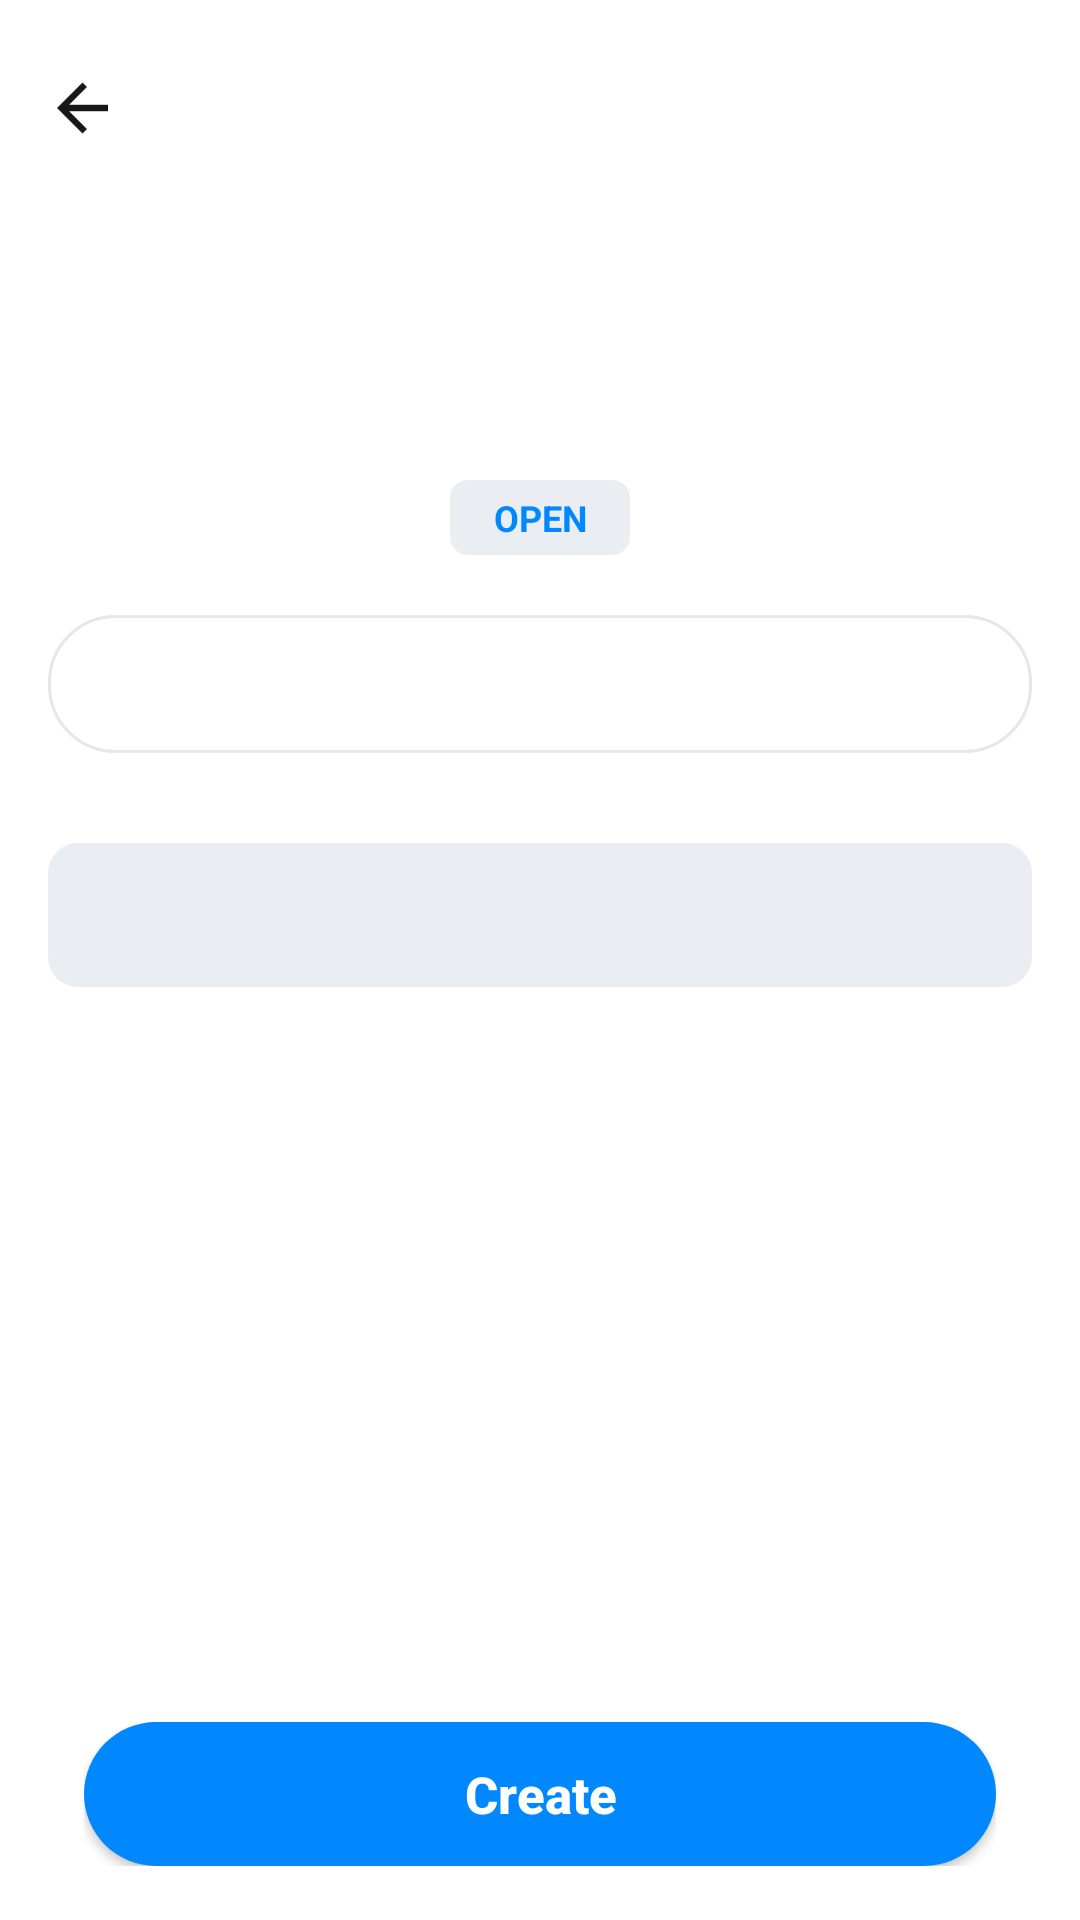

Android layout source for this screen:
<!-- AndroidManifest.xml: application theme Theme.DONGZHOU -->
<!-- res/layout/activity_app_create.xml -->
<?xml version="1.0" encoding="utf-8"?>
<androidx.constraintlayout.widget.ConstraintLayout xmlns:android="http://schemas.android.com/apk/res/android"
    xmlns:app="http://schemas.android.com/apk/res-auto"
    xmlns:tools="http://schemas.android.com/tools"
    android:id="@+id/main"
    android:layout_width="match_parent"
    android:layout_height="match_parent"
    android:background="@color/bg_white"
    tools:context=".Activities.CreateActivities.AppCreateActivity">

    <LinearLayout
        android:id="@+id/layoutNavBar"
        android:layout_width="0dp"
        android:layout_height="48dp"
        android:layout_marginStart="16dp"
        android:layout_marginTop="12dp"
        android:layout_marginEnd="16dp"
        android:gravity="center_vertical"
        android:orientation="horizontal"
        app:layout_constraintEnd_toEndOf="parent"
        app:layout_constraintStart_toStartOf="parent"
        app:layout_constraintTop_toTopOf="parent">

        <androidx.appcompat.widget.AppCompatImageView
            android:id="@+id/btnBack"
            android:layout_width="24dp"
            android:layout_height="24dp"
            android:gravity="center"
            app:srcCompat="@mipmap/ic_results_page_return" />

        <TextView
            android:id="@+id/tvTitle"
            android:layout_width="0dp"
            android:layout_height="wrap_content"
            android:layout_marginStart="16dp"
            android:layout_weight="1"
            android:textColor="@color/black_text"
            android:textSize="18sp"
            android:textStyle="bold"
            tools:text="YouTube" />

    </LinearLayout>

    <ScrollView
        android:id="@+id/scrollContent"
        android:layout_width="0dp"
        android:layout_height="0dp"
        android:clipToPadding="false"
        android:fillViewport="true"
        android:paddingBottom="18dp"
        app:layout_constraintBottom_toTopOf="@id/layoutCreateButton"
        app:layout_constraintEnd_toEndOf="parent"
        app:layout_constraintStart_toStartOf="parent"
        app:layout_constraintTop_toBottomOf="@id/layoutNavBar">

        <LinearLayout
            android:id="@+id/layoutContent"
            android:layout_width="match_parent"
            android:layout_height="wrap_content"
            android:orientation="vertical"
            android:paddingStart="16dp"
            android:paddingTop="24dp"
            android:paddingEnd="16dp">

            <androidx.appcompat.widget.AppCompatImageView
                android:id="@+id/ivAppIcon"
                android:layout_width="76dp"
                android:layout_height="76dp"
                android:layout_gravity="center_horizontal"
                android:background="@drawable/bg_image_placeholder"
                tools:srcCompat="@mipmap/ic_youtobe" />

            <TextView
                android:id="@+id/tvOpenTag"
                android:layout_width="60dp"
                android:layout_height="25dp"
                android:layout_gravity="center_horizontal"
                android:background="@drawable/bg_open_tag"
                android:gravity="center"
                android:text="@string/ca_open"
                android:textColor="@color/blue_text"
                android:textSize="12sp"
                android:textStyle="bold" />

            <LinearLayout
                android:id="@+id/layoutTabs"
                android:layout_width="match_parent"
                android:layout_height="46dp"
                android:layout_marginTop="20dp"
                android:background="@drawable/bg_tab_container"
                android:orientation="horizontal" />

            <LinearLayout
                android:id="@+id/layoutAppInput"
                android:layout_width="match_parent"
                android:layout_height="48dp"
                android:layout_marginTop="30dp"
                android:background="@drawable/bg_input"
                android:gravity="center_vertical"
                android:orientation="horizontal"
                android:paddingStart="18dp"
                android:paddingEnd="14dp">

                <TextView
                    android:id="@+id/tvCountryCode"
                    android:layout_width="108dp"
                    android:layout_height="match_parent"
                    android:gravity="center"
                    android:text="+1"
                    android:textColor="@color/blue_text"
                    android:textSize="16sp"
                    android:textStyle="bold"
                    android:visibility="gone" />

                <View
                    android:id="@+id/viewCountryDivider"
                    android:layout_width="1dp"
                    android:layout_height="22dp"
                    android:layout_marginStart="12dp"
                    android:layout_marginEnd="12dp"
                    android:background="@color/gray_text"
                    android:visibility="gone" />

                <EditText
                    android:id="@+id/etAppInput"
                    android:layout_width="0dp"
                    android:layout_height="match_parent"
                    android:layout_weight="1"
                    android:background="@android:color/transparent"
                    android:inputType="text"
                    android:singleLine="true"
                    android:textColor="@color/black_text"
                    android:textColorHint="@color/gray_text"
                    android:textSize="14sp" />

            </LinearLayout>

            <TextView
                android:id="@+id/tvAppDescription"
                android:layout_width="match_parent"
                android:layout_height="wrap_content"
                android:layout_marginStart="30dp"
                android:layout_marginTop="30dp"
                android:layout_marginEnd="30dp"
                android:lineSpacingExtra="2dp"
                android:textColor="@color/gray_text"
                android:textSize="12sp"
                android:visibility="gone"
                tools:text="Others can contact you directly on Viber by scanning the QR code you create" />

            <LinearLayout
                android:id="@+id/layoutQuickText"
                android:layout_width="wrap_content"
                android:layout_height="wrap_content"
                android:layout_marginTop="10dp"
                android:orientation="horizontal"
                android:visibility="gone">

                <TextView
                    android:id="@+id/tvPrefixWww"
                    android:layout_width="96dp"
                    android:layout_height="34dp"
                    android:background="@drawable/bg_input"
                    android:gravity="center"
                    android:text="www."
                    android:textColor="@color/black_text"
                    android:textSize="16sp"
                    android:textStyle="bold" />

                <TextView
                    android:id="@+id/tvSuffixCom"
                    android:layout_width="96dp"
                    android:layout_height="34dp"
                    android:layout_marginStart="10dp"
                    android:background="@drawable/bg_input"
                    android:gravity="center"
                    android:text=".com"
                    android:textColor="@color/black_text"
                    android:textSize="16sp"
                    android:textStyle="bold" />

            </LinearLayout>

        </LinearLayout>

    </ScrollView>

    <FrameLayout
        android:id="@+id/layoutCreateButton"
        android:layout_width="0dp"
        android:layout_height="wrap_content"
        android:paddingStart="28dp"
        android:paddingEnd="28dp"
        android:paddingBottom="18dp"
        app:layout_constraintBottom_toBottomOf="parent"
        app:layout_constraintEnd_toEndOf="parent"
        app:layout_constraintStart_toStartOf="parent">

        <androidx.appcompat.widget.AppCompatButton
            android:id="@+id/btnCreate"
            android:layout_width="match_parent"
            android:layout_height="48dp"
            android:background="@drawable/bg_button_create"
            android:text="@string/ca_create"
            android:textAllCaps="false"
            android:textColor="@color/white"
            android:textSize="17sp"
            android:textStyle="bold" />

    </FrameLayout>

</androidx.constraintlayout.widget.ConstraintLayout>
<!-- resources referenced by this layout -->
<resources>
  <color name="bg_white">#FFFFFF</color>
  <color name="black_text">#171718</color>
  <color name="blue_text">#0188FE</color>
  <color name="gray_text">#7F88A1</color>
  <color name="white">#FFFFFFFF</color>
  <!-- drawable bg_button_create (drawable) -->
  <?xml version="1.0" encoding="utf-8"?>
  <selector xmlns:android="http://schemas.android.com/apk/res/android">
      <item android:state_enabled="false" android:drawable="@drawable/bg_button_unable" />
      <item android:drawable="@drawable/bg_button_enable" />
  </selector>
  <!-- drawable bg_image_placeholder (drawable) -->
  <?xml version="1.0" encoding="utf-8"?>
  <shape xmlns:android="http://schemas.android.com/apk/res/android">
      <solid android:color="@color/bg_white" />
      <corners android:radius="24dp" />
  </shape>
  <!-- drawable bg_input (drawable) -->
  <?xml version="1.0" encoding="utf-8"?>
  <shape xmlns:android="http://schemas.android.com/apk/res/android">
      <solid android:color="@color/app_input_background" />
      <corners android:radius="10dp" />
  </shape>
  <!-- drawable bg_open_tag (drawable) -->
  <?xml version="1.0" encoding="utf-8"?>
  <shape xmlns:android="http://schemas.android.com/apk/res/android">
      <solid android:color="@color/app_input_background" />
      <corners android:radius="6dp" />
  </shape>
  <!-- drawable bg_tab_container (drawable) -->
  <?xml version="1.0" encoding="utf-8"?>
  <shape xmlns:android="http://schemas.android.com/apk/res/android">
      <solid android:color="@color/app_surface" />
      <stroke
          android:width="1dp"
          android:color="@color/app_border" />
      <corners android:radius="22dp" />
  </shape>
  <!-- mipmap ic_results_page_return: png bitmap (mipmap-hdpi, 643 bytes) -->
  <!-- mipmap ic_youtobe: png bitmap (mipmap-hdpi, 1373 bytes) -->
  <string name="ca_create">Create</string>
  <string name="ca_open">OPEN</string>
  <style name="Theme.DONGZHOU" parent="Base.Theme.DONGZHOU" />
  <!-- drawable bg_button_unable (drawable) -->
  <?xml version="1.0" encoding="utf-8"?>
  <shape xmlns:android="http://schemas.android.com/apk/res/android">
      <solid android:color="@color/create_unable_button"/>
      <corners android:radius="22dp"/>
  </shape>
  <!-- drawable bg_button_enable (drawable) -->
  <?xml version="1.0" encoding="utf-8"?>
  <shape xmlns:android="http://schemas.android.com/apk/res/android">
      <solid android:color="#0188FE"/>
      <corners android:radius="25dp"/>
  </shape>
  <color name="app_input_background">#EAEDF1</color>
  <color name="app_surface">#FFFFFFFF</color>
  <color name="app_border">#E5E7EC</color>
  <style name="Base.Theme.DONGZHOU" parent="Theme.Material3.DayNight.NoActionBar">
          
          
      </style>
  <color name="create_unable_button">#9AD0FF</color>
</resources>
